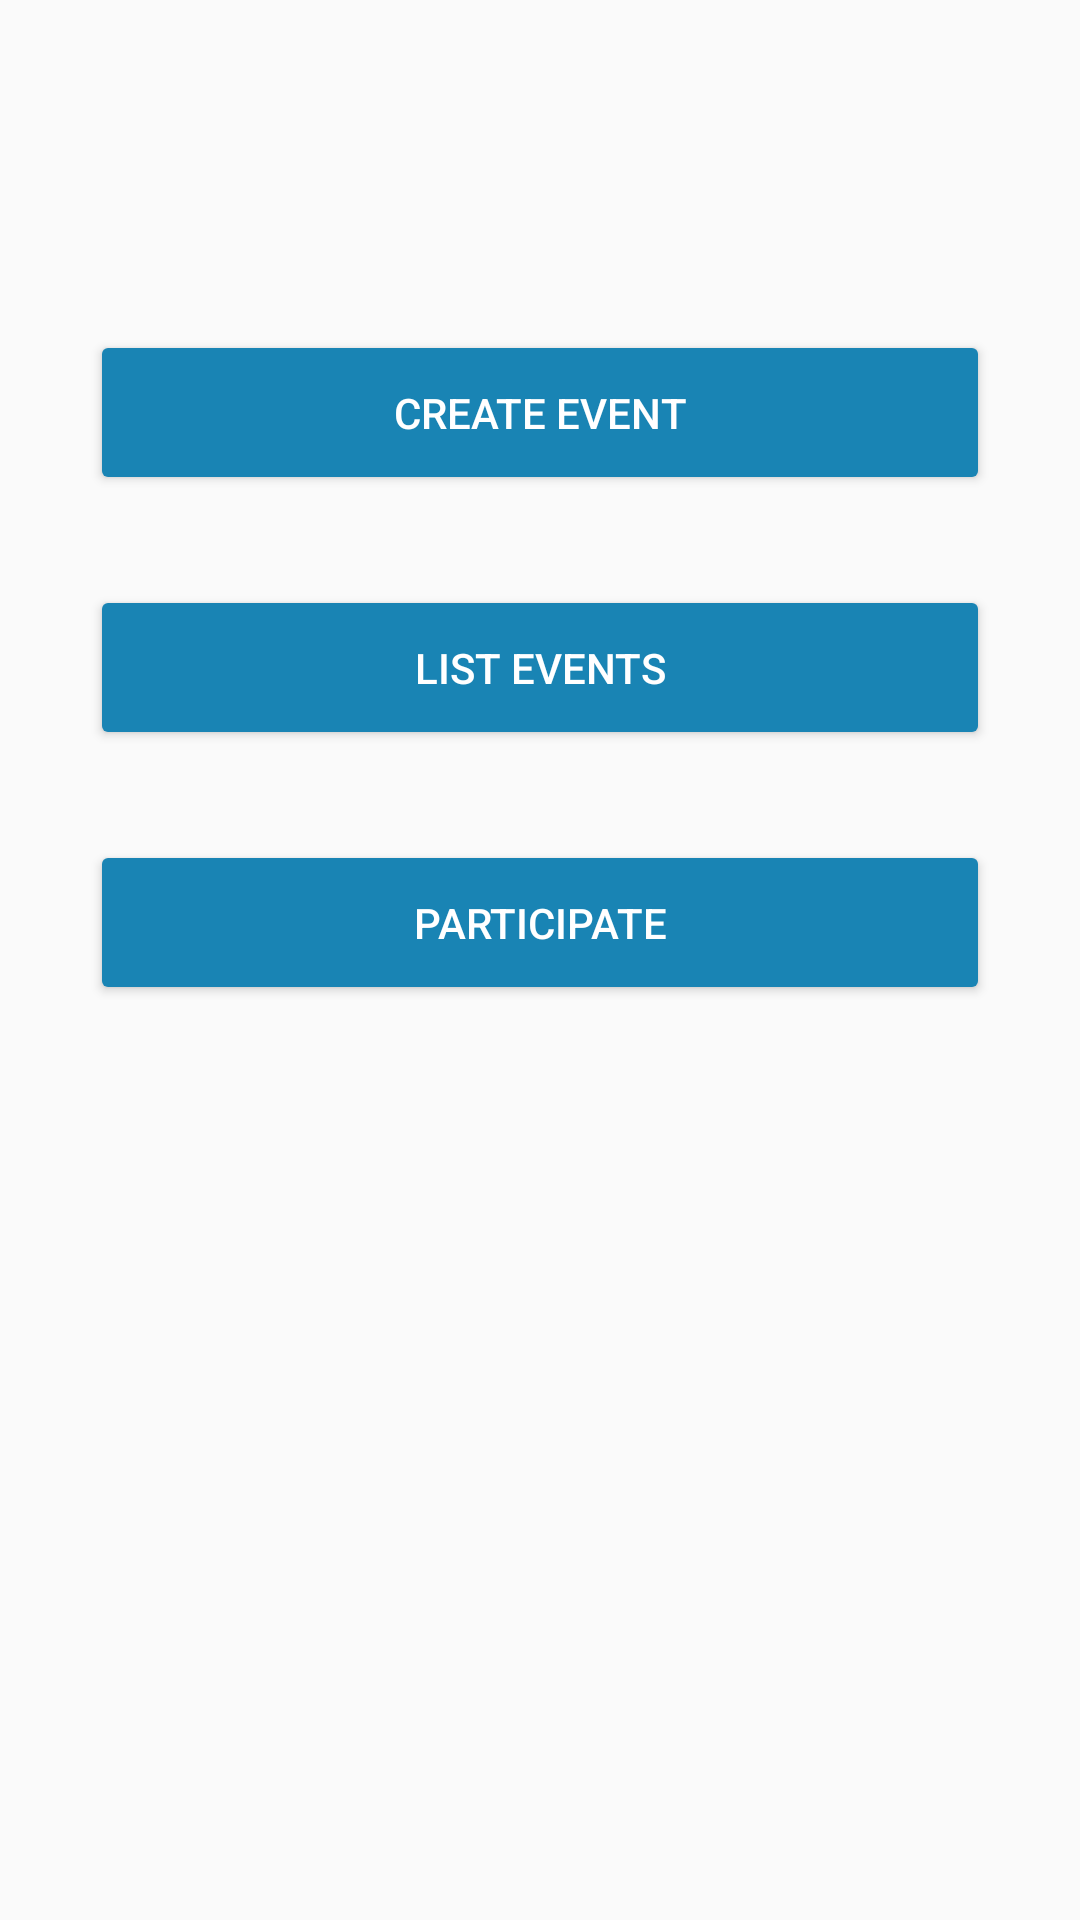

Write the Android layout XML for this screen, with the resource values it uses.
<!-- AndroidManifest.xml: application theme AppThemeLogin -->
<!-- res/layout/activity_dashboard.xml -->
<?xml version="1.0" encoding="utf-8"?>
<LinearLayout
    xmlns:android="http://schemas.android.com/apk/res/android"
    xmlns:app="http://schemas.android.com/apk/res-auto"
    xmlns:tools="http://schemas.android.com/tools"
    android:layout_width="match_parent"
    android:layout_height="match_parent"
    android:orientation= "vertical"
    android:paddingLeft="30dp"
    android:paddingRight="30dp"
    android:paddingTop="80dp">

    <Button
        android:id="@+id/btn_createEvent"
        android:layout_width="match_parent"
        android:layout_height="55dp"
        android:layout_marginTop="30dp"
        android:backgroundTint="@color/colorPrimary2"
        android:text="Create Event"
        android:textColor="@android:color/white" />
    <Button
        android:id ="@+id/btn_listEvents"
        android:layout_width="match_parent"
        android:layout_height="55dp"
        android:layout_marginTop="30dp"
        android:text="List Events"
        android:textColor="@android:color/white"
        android:backgroundTint="@color/colorPrimary2"/>
    <Button
        android:id ="@+id/btn_participateEvent"
        android:layout_width="match_parent"
        android:layout_height="55dp"
        android:layout_marginTop="30dp"
        android:text="Participate"
        android:textColor="@android:color/white"
        android:backgroundTint="@color/colorPrimary2"/>

</LinearLayout>
<!-- resources referenced by this layout -->
<resources>
  <color name="colorPrimary2">#1984b4</color>
  <style name="AppThemeLogin" parent="Theme.AppCompat.Light.DarkActionBar">
          
          <item name="colorPrimary">@color/colorPrimary</item>
          <item name="colorPrimaryDark">@color/colorPrimaryDark</item>
          <item name="colorAccent">@color/colorAccent</item>
          <item name="windowActionBar">false</item>
          <item name="windowNoTitle">true</item>
      </style>
  <color name="colorPrimary">#d60064</color>
  <color name="colorPrimaryDark">#b30d4d</color>
  <color name="colorAccent">#d60064</color>
</resources>
